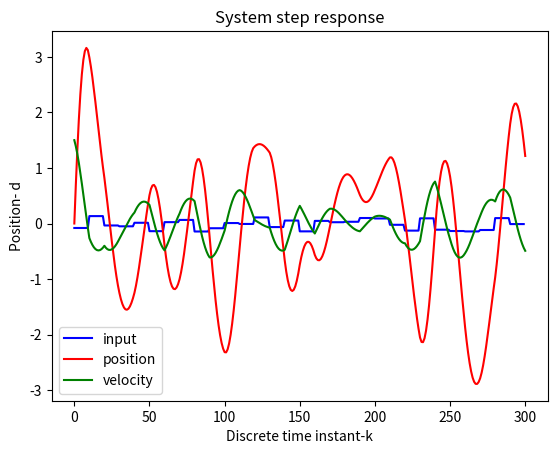

This figure's Python source:
import numpy as np
import matplotlib.pyplot as plt
import math
import random
# define the continuous-time system matrices

A = np.matrix([[0, 1], [- 0.1, -0.05]])
B = np.matrix([[0], [1]])
C = np.matrix([[1, 0]])
# define an initial state for simulation
# x0 = np.random.rand(2, 1) * 3
x0 = np.array(([0.0],[1.5]))


# define the number of time-samples used for the simulation and the sampling time for the discretization
time = 300
sampling = 0.5

# define an input sequence for the simulation
# input_seq=np.random.rand(time,1)
input_seq = np.zeros(time)
for i in range(30):
    a = random.random() * 0.3 - 0.15
    for j in range(10):
        input_seq[i*10+j] = a

plt.plot(input_seq,c="b",label = "input")


# the following function simulates the state-space model using the backward Euler method
# the input parameters are:
#    -- A,B,C              - continuous time system matrices
#    -- initial_state      - the initial state of the system
#    -- time_steps         - the total number of simulation time steps
#    -- sampling_perios    - the sampling period for the backward Euler discretization
# this function returns the state sequence and the output sequence
# they are stored in the vectors Xd and Yd respectively
def simulate(A, B, C, initial_state, input_sequence, time_steps, sampling_period):
    from numpy.linalg import inv
    I = np.identity(A.shape[0])  # this is an identity matrix
    Ad = inv(I - sampling_period * A)
    Bd = Ad * sampling_period * B
    Xd = np.zeros(shape=(A.shape[0], time_steps + 1))
    Yd = np.zeros(shape=(C.shape[0], time_steps + 1))

    for i in range(0, time_steps):
        if i == 0:
            Xd[:, [i]] = initial_state
            Yd[:, [i]] = C * initial_state
            x = Ad * initial_state + Bd * input_sequence[i]
        else:
            Xd[:, [i]] = x
            Yd[:, [i]] = C * x
            x = Ad * x + Bd * input_sequence[i]
    Xd[:, [-1]] = x
    Yd[:, [-1]] = C * x
    return Xd, Yd

state, output = simulate(A, B, C, x0, input_seq, time, sampling)

state = state.T
input_seq = input_seq.reshape(300,1)

print(state.shape)
print(input_seq.shape)
print(x0)

# np.savetxt('0.0_1.5_state',state)
# np.savetxt('0.0_1.5_input',input_seq)

if __name__ == '__main__':
    # /draw the observed data/

    plt.plot(state[:, 0],c ="r",label = "position")
    plt.plot(state[:,1],c = "g",label = "velocity")
    plt.xlabel('Discrete time instant-k')
    plt.ylabel('Position- d')
    plt.title('System step response')
    plt.legend()
    plt.show()